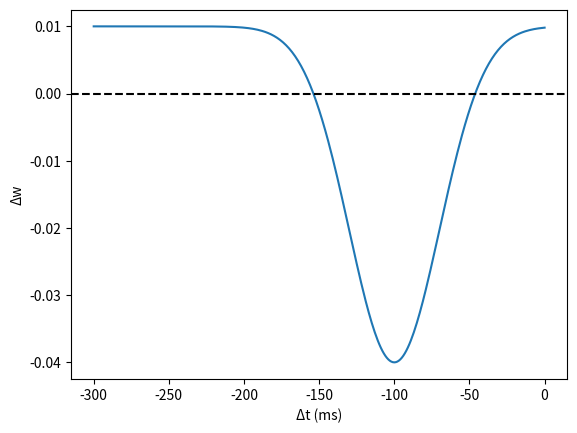

Source code (Python):
import numpy as np
import matplotlib.pyplot as plt

def kernel(delta_t, A_pos=0.01, A_neg=0.05, center=-100.0, sigma=30.0):
    """
    Biphasic kernel for GC->PC plasticity:
    - negative peak at delta_t ~ center (e.g. -100 ms)
    - positive at large |delta_t|
    """
    return A_pos - A_neg * np.exp(-((delta_t - center) ** 2) / (2 * sigma ** 2))



dts = np.linspace(-300, 0, 301)
vals = [kernel(dt) for dt in dts]

plt.plot(dts, vals)
plt.axhline(0, color='k', linestyle='--')
plt.xlabel("Δt (ms)")
plt.ylabel("Δw")
plt.show()

